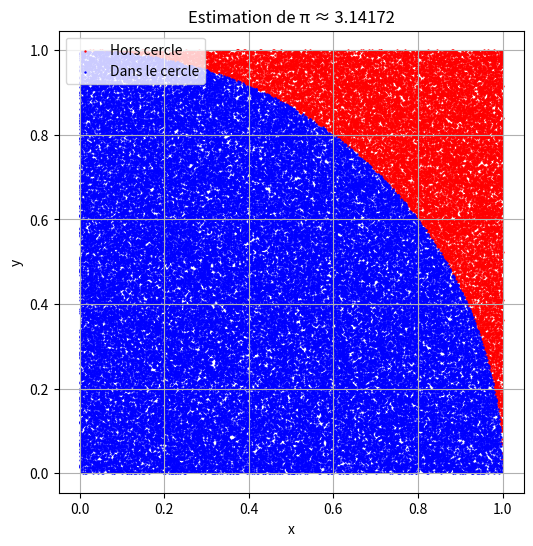

Python code for this plot:
import numpy as np
from scipy.stats import norm
from scipy import special as sp
import matplotlib.pyplot as plt

# Nombre de points simulés
N = 100000
r = 1        # Rayon du cercle (ici, 1)

# Génération de N points aléatoires dans le carré [0, 1] x [0, 1]
x = np.random.rand(N)
y = np.random.rand(N)

# Test : les points à l'intérieur du quart de cercle vérifient x² + y² ≤ r²
inside = x**2 + y**2 <= r**2  # Tableau de booléens (True si le point est dans le quart de cercle)

# Aire du quart de cercle ≈ proportion de points "inside" dans le carré
# Or : Aire = (π * r²) / 4 = π / 4 ⇒  π ≈ 4 × proportion
pi_estimate = 4 * np.sum(inside) / N  # np.sum(inside) compte les True

print(f"Estimation de π avec Monte Carlo ({N} points) : {pi_estimate:.5f}")

plt.figure(figsize=(6, 6))
plt.scatter(x[~inside], y[~inside], color='red', s=0.5, label="Hors cercle")
plt.scatter(x[inside], y[inside], color='blue', s=0.5, label="Dans le cercle")
plt.legend()
plt.title(f"Estimation de π ≈ {pi_estimate:.5f}")
plt.xlabel("x")
plt.ylabel("y")
plt.axis("equal")
plt.grid(True)
plt.show()

p_hat = np.sum(inside) / N  # Estimation de l'espérance E(X) = P(point dans le cercle)
pi_estimate = 4 * p_hat     # Estimation de π via Monte Carlo

# Affichage clair
print(f"Estimation de E(X) = P(point dans le quart de cercle) : {p_hat:.5f}")
print(f"Estimation de π = 4 × E(X)                              : {pi_estimate:.5f}")

alpha = 0.05
n = 1000
X = np.random.normal(loc=0, scale=2, size=n)  # Ex : loi normale de variance 4

# Estimation de l'espérance
X_bar = np.mean(X)

# Estimation 1 : biaisée corrigée (ddof=1)
eps1 = np.std(X, ddof=1) / np.sqrt(alpha * n)

# Estimation 2 : non corrigée
eps2 = np.std(X) / np.sqrt(alpha * n)

print(f"Intervalle (Tchebychev, estim. 1) : [{X_bar - eps1:.3f}, {X_bar + eps1:.3f}]")
print(f"Intervalle (Tchebychev, estim. 2) : [{X_bar - eps2:.3f}, {X_bar + eps2:.3f}]")


alpha = 0.05
n = 1000
X = np.random.normal(loc=0, scale=2, size=n)

X_bar = np.mean(X)
sigma = np.std(X, ddof=1)
z = norm.ppf(1 - alpha / 2)  # ≈ 1.96 pour alpha = 0.05
# ou
# z = sp.ndtri(1 - alpha / 2)

eps = sigma / np.sqrt(n) * z

print(f"Intervalle (approx. normale) : [{X_bar - eps:.3f}, {X_bar + eps:.3f}]")


n = 10000
alpha = 0.05
z = norm.ppf(1 - alpha / 2)  # ≈ 1.96

# Simulation
X = np.random.rand(n)
success = X < 0.3  # Événement A

# Estimation
p_hat = np.mean(success)

# Intervalle de confiance
margin = z * np.sqrt(p_hat * (1 - p_hat) / n)
ic_lower = p_hat - margin
ic_upper = p_hat + margin

# Affichage
print(f"Estimation de P(A = x < 0.3) ≈ {p_hat:.4f}")
print(f"IC 95% : [{ic_lower:.4f}, {ic_upper:.4f}]")

k = 5           # X prend les valeurs 0, 1, ..., 5
N = 10_000      # Nombre de tirages
P = np.zeros(k + 1)

# Simulation : tirages uniformes entiers de 0 à k
X = np.random.randint(0, k + 1, size=N)

# Comptage des fréquences
for i in X:
    P[i] += 1

P = P / N  # normalisation pour obtenir des probabilités

print("Estimation des P(X = i) :")
for i, p in enumerate(P):
    print(f"P({i}) ≈ {p:.4f}")
